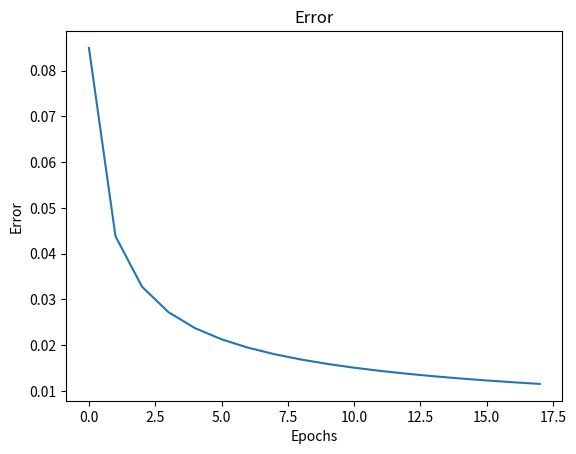

This chart was generated by the following Python code:


# All Libraries required for this lab are listed below. The libraries pre-installed on Skills Network Labs are commented.
# If you run this notebook on a different environment, e.g., your desktop, you may need to uncomment and install certain libraries.

#!pip install numpy==1.26.4
#!pip install matplotlib==3.5.2

# Importing the required library
import numpy as np
import matplotlib.pyplot as plt

# Defining inputs and expected output (XOR truth table)
X = np.array([[0, 0], [0, 1], [1, 0], [1, 1]]).T  # 2x4 matrix, each column is a training example
d = np.array([0, 1, 1, 0])  # Expected output for XOR

def initialize_network_parameters():
    # Network parameters
    inputSize = 2      # Number of input neurons (x1, x2)
    hiddenSize = 2     # Number of hidden neurons
    outputSize = 1     # Number of output neurons
    lr = 0.1           # Learning rate
    epochs = 180000    # Number of training epochs

    # Initialize weights and biases randomly within the range [-1, 1]
    w1 = np.random.rand(hiddenSize, inputSize) * 2 - 1  # Weights from input to hidden layer
    b1 = np.random.rand(hiddenSize, 1) * 2 - 1          # Bias for hidden layer
    w2 = np.random.rand(outputSize, hiddenSize) * 2 - 1 # Weights from hidden to output layer
    b2 = np.random.rand(outputSize, 1) * 2 - 1          # Bias for output layer

    return w1, b1, w2, b2, lr, epochs


# Get initialized parameters
w1, b1, w2, b2, lr, epochs = initialize_network_parameters()

# Training the network using backpropagation
error_list = []
for epoch in range(epochs):
    # Forward pass
    z1 = np.dot(w1, X) + b1  # Weighted sum for hidden layer
    a1 = 1 / (1 + np.exp(-z1))  # Sigmoid activation for hidden layer

    z2 = np.dot(w2, a1) + b2  # Weighted sum for output layer
    a2 = 1 / (1 + np.exp(-z2))  # Sigmoid activation for output layer

    # Error calculation and backpropagation
    error = d - a2  # Difference between expected and actual output
    da2 = error * (a2 * (1 - a2))  # Derivative for output layer
    dz2 = da2  # Gradient for output layer

    # Propagate error to hidden layer
    da1 = np.dot(w2.T, dz2)  # Gradient for hidden layer
    dz1 = da1 * (a1 * (1 - a1))  # Derivative for hidden layer

    # Update weights and biases
    w2 += lr * np.dot(dz2, a1.T)  # Update weights from hidden to output layer
    b2 += lr * np.sum(dz2, axis=1, keepdims=True)  # Update bias for output layer

    w1 += lr * np.dot(dz1, X.T)  # Update weights from input to hidden layer
    b1 += lr * np.sum(dz1, axis=1, keepdims=True)  # Update bias for hidden layer
    if (epoch+1)%10000 == 0:
        print("Epoch: %d, Average error: %0.05f"%(epoch, np.average(abs(error))))
        error_list.append(np.average(abs(error)))

# Testing the trained network
z1 = np.dot(w1, X) + b1  # Weighted sum for hidden layer
a1 = 1 / (1 + np.exp(-z1))  # Sigmoid activation for hidden layer

z2 = np.dot(w2, a1) + b2  # Weighted sum for output layer
a2 = 1 / (1 + np.exp(-z2))  # Sigmoid activation for output layer

# Print results
print('Final output after training:', a2)
print('Ground truth', d)
print('Error after training:', error)
print('Average error: %0.05f'%np.average(abs(error)))

# Plot error
plt.plot(error_list)
plt.title('Error')
plt.xlabel('Epochs')
plt.ylabel('Error')
plt.show()
